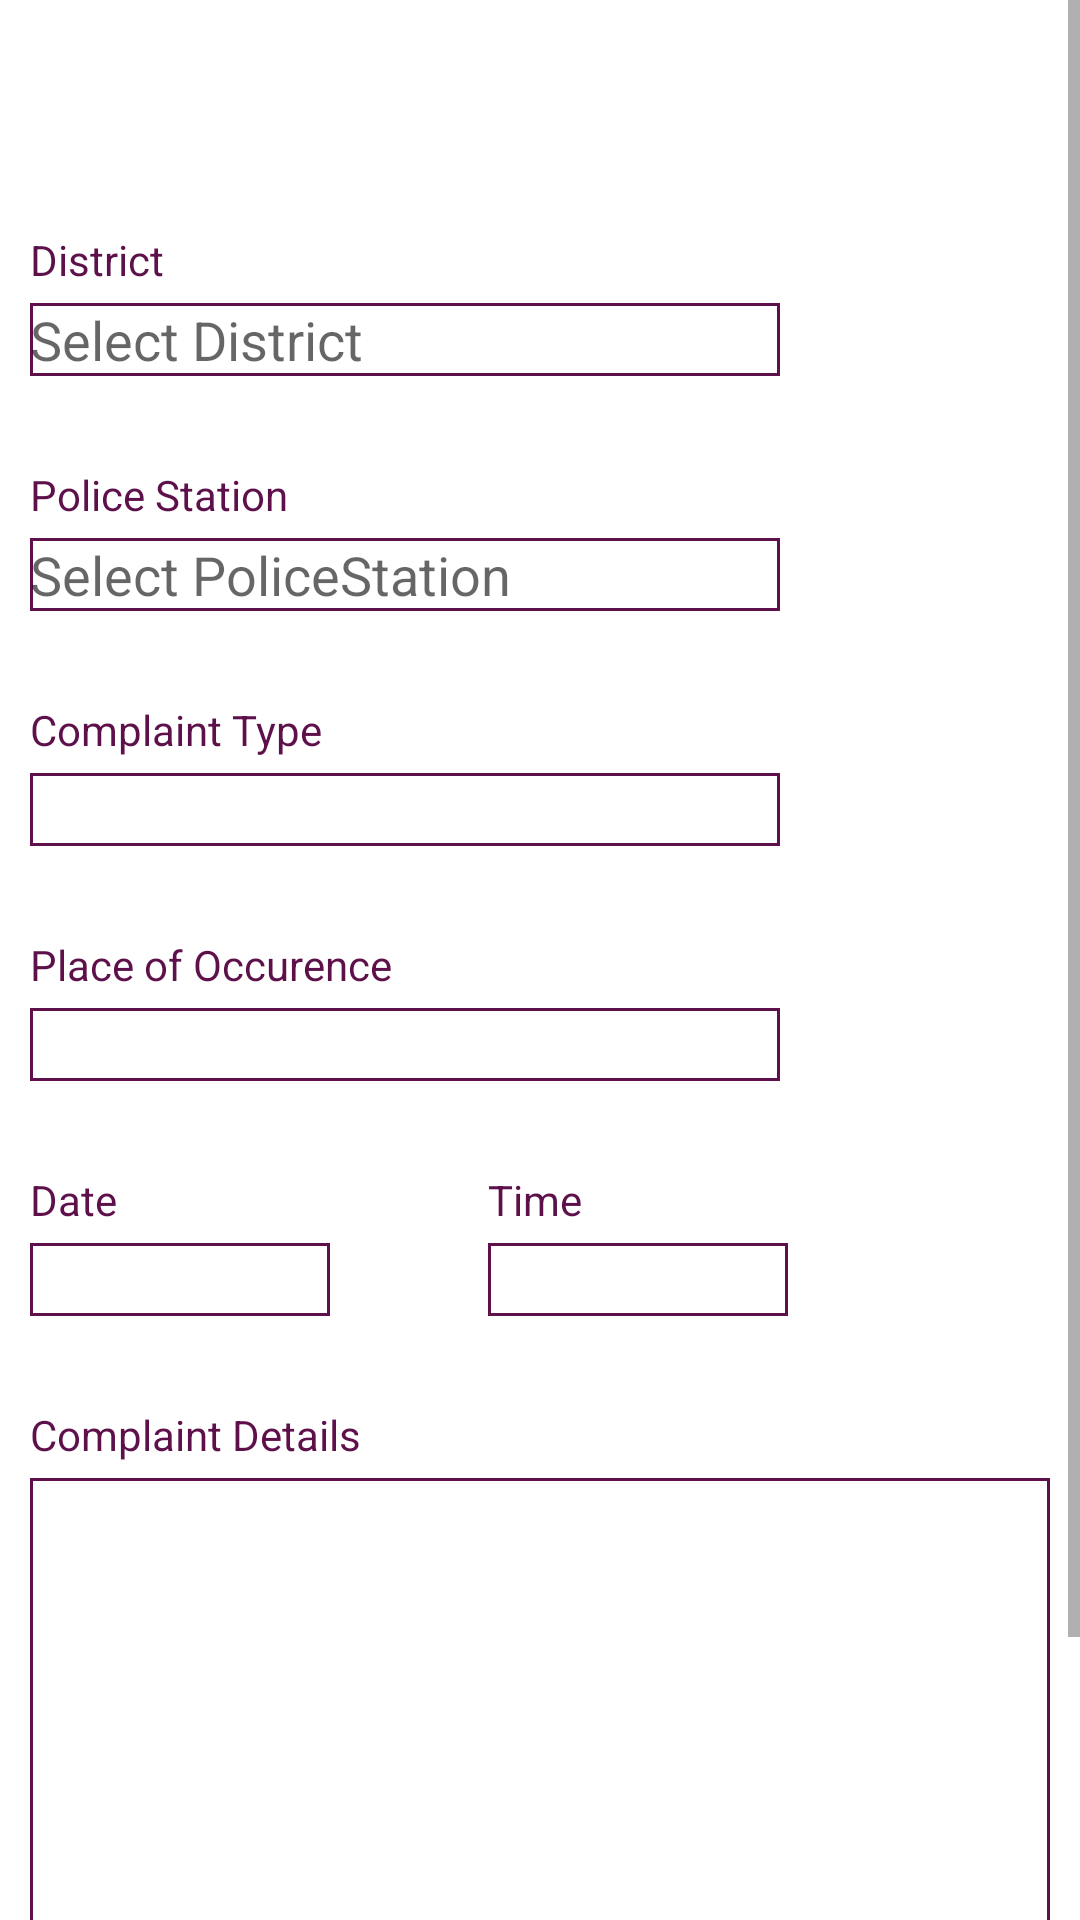

Here is an Android app screen rendered from its layout file. Give the layout XML and the strings, colors and styles it references.
<!-- AndroidManifest.xml: application theme AppTheme -->
<!-- res/layout/activity_complaint_encryption.xml -->
<?xml version="1.0" encoding="utf-8"?>
<ScrollView xmlns:app="http://schemas.android.com/apk/res-auto"
    xmlns:tools="http://schemas.android.com/tools"
    android:layout_width="match_parent"
    android:layout_height="match_parent"
    android:background="#fff"
    xmlns:android="http://schemas.android.com/apk/res/android">
    <RelativeLayout
        android:layout_width="match_parent"
        android:layout_height="match_parent"
        tools:context=".Citizen.FileComplaint">
        <RelativeLayout
            android:id="@+id/relativelayout"
            android:layout_width="match_parent"
            android:layout_height="wrap_content"
            android:visibility="invisible"
            android:background="@color/cranePurple">
            <TextView
                android:id="@+id/title"
                android:layout_width="wrap_content"
                android:layout_height="wrap_content"
                android:textSize="20sp"
                android:layout_margin="10dp"
                android:fontFamily="@font/ubuntu"
                android:textColor="@color/grey"
                android:text="Lodge a complaint with Kerala Police"/>
        </RelativeLayout>

        <TextView
            android:id="@+id/district"
            android:layout_below="@id/relativelayout"
            android:layout_width="wrap_content"
            android:layout_marginTop="30dp"
            android:layout_marginLeft="10dp"
            android:textColor="@color/cranePurple"
            android:layout_marginRight="30dp"
            android:layout_height="wrap_content"
            android:text="District"/>
        <EditText
            android:id="@+id/encrypt_district_spinner"
            android:layout_width="250dp"
            android:layout_height="wrap_content"
            android:hint="Select District"
            android:elevation="20dp"
            android:layout_marginTop="5dp"
            android:layout_alignLeft="@id/district"
            android:layout_below="@id/district"
            android:background="@drawable/edittext_border_new"
            android:layout_toRightOf="@id/district"/>
        <TextView
            android:id="@+id/policestation"
            android:layout_below="@id/encrypt_district_spinner"
            android:layout_width="wrap_content"
            android:layout_marginTop="30dp"
            android:textColor="@color/cranePurple"
            android:layout_marginLeft="10dp"
            android:layout_marginRight="30dp"
            android:layout_height="wrap_content"
            android:text="Police Station"/>
        <EditText
            android:id="@+id/encrypt_selectps"
            android:layout_width="250dp"
            android:layout_height="wrap_content"
            android:layout_marginLeft="10dp"
            android:layout_marginTop="5dp"
            android:elevation="20dp"
            android:hint="Select PoliceStation"
            android:background="@drawable/edittext_border_new"
            android:layout_below="@id/policestation"/>
        <TextView
            android:id="@+id/complainttype"
            android:layout_below="@id/encrypt_selectps"
            android:layout_width="wrap_content"
            android:layout_marginTop="30dp"
            android:layout_marginLeft="10dp"
            android:textColor="@color/cranePurple"
            android:layout_marginRight="30dp"
            android:layout_height="wrap_content"
            android:text="Complaint Type"/>
        <EditText
            android:id="@+id/encrypt_complainttypeedit"
            android:layout_width="250dp"
            android:layout_height="wrap_content"
            android:layout_marginLeft="10dp"
            android:elevation="20dp"
            android:layout_marginTop="5dp"
            android:background="@drawable/edittext_border_new"
            android:layout_below="@id/complainttype"/>
        <TextView
            android:id="@+id/place"
            android:layout_below="@id/encrypt_complainttypeedit"
            android:layout_width="wrap_content"
            android:layout_marginTop="30dp"
            android:layout_marginLeft="10dp"
            android:textColor="@color/cranePurple"
            android:layout_marginRight="30dp"
            android:layout_height="wrap_content"
            android:text="Place of Occurence"/>
        <EditText
            android:id="@+id/encrypt_place_edit"
            android:layout_width="250dp"
            android:layout_height="wrap_content"
            android:layout_marginLeft="10dp"
            android:layout_marginTop="5dp"
            android:elevation="20dp"
            android:background="@drawable/edittext_border_new"
            android:layout_below="@id/place"/>
        <TextView
            android:id="@+id/date"
            android:layout_below="@id/encrypt_place_edit"
            android:layout_width="wrap_content"
            android:layout_marginTop="30dp"
            android:textColor="@color/cranePurple"
            android:layout_marginLeft="10dp"
            android:layout_height="wrap_content"
            android:text="Date "/>
        <EditText
            android:id="@+id/encrypt_date_edit"
            android:layout_width="100dp"
            android:layout_height="wrap_content"
            android:layout_marginLeft="10dp"
            android:elevation="20dp"
            android:layout_marginTop="5dp"
            android:background="@drawable/edittext_border_new"
            android:layout_below="@id/date"/>

        <TextView
            android:id="@+id/time"
            android:layout_width="wrap_content"
            android:layout_height="wrap_content"
            android:layout_alignTop="@id/date"
            android:textColor="@color/cranePurple"
            android:layout_centerHorizontal="true"
            android:text="Time " />

        <EditText
            android:id="@+id/encrypt_time_edit"
            android:layout_width="100dp"
            android:layout_alignLeft="@id/time"
            android:layout_height="wrap_content"
            android:layout_marginTop="5dp"
            android:elevation="20dp"
            android:background="@drawable/edittext_border_new"
            android:layout_below="@id/date"/>
        <TextView
            android:id="@+id/details"
            android:layout_below="@id/encrypt_time_edit"
            android:layout_width="wrap_content"
            android:layout_marginTop="30dp"
            android:textColor="@color/cranePurple"
            android:layout_marginLeft="10dp"
            android:layout_marginRight="30dp"
            android:layout_height="wrap_content"
            android:text="Complaint Details"/>
        <EditText
            android:id="@+id/encrypt_detailsedit"
            android:layout_width="match_parent"
            android:layout_height="200dp"
            android:layout_marginLeft="10dp"
            android:layout_marginRight="10dp"
            android:layout_marginTop="5dp"
            android:inputType="textMultiLine"
            android:elevation="20dp"
            android:gravity="top"
            android:background="@drawable/edittext_border_new"
            android:layout_below="@id/details"/>
        <Button
            android:layout_width="wrap_content"
            android:layout_height="wrap_content"
            android:text="Submit"
            android:textColor="@color/grey"
            android:elevation="30dp"
            android:onClick="DecryptionClick"
            android:layout_below="@id/encrypt_detailsedit"
            android:layout_alignParentRight="true"
            android:layout_marginRight="10dp"
            android:layout_marginTop="10dp"
            android:background="@color/cranePurple"/>

    </RelativeLayout>
</ScrollView>
<!-- resources referenced by this layout -->
<resources>
  <color name="cranePurple">#5D1049</color>
  <color name="grey">#fff</color>
  <!-- drawable edittext_border_new (drawable) -->
  <selector xmlns:android="http://schemas.android.com/apk/res/android">
      <item android:state_pressed="true" >
          <shape android:shape="rectangle"  >
              <corners android:radius="0dp" />
              <stroke android:width="1dip" android:color="#226af0"
                  />
          </shape>
      </item>
      <item android:state_focused="true">
          <shape android:shape="rectangle"  >
              <corners
                  android:radius="0dp"/>
              <stroke android:width="1dp" android:color="#226af0" />
  
          </shape>
      </item>
      <item >
          <shape
              xmlns:android="http://schemas.android.com/apk/res/android"
              android:shape="rectangle">
              <corners
                  android:radius="0dp" />
              <stroke
                  android:width="1dp"
                  android:color="@color/cranePurple" />
          </shape>
      </item>
  </selector>
  <style name="AppTheme" parent="Theme.AppCompat.Light.NoActionBar">
          
          <item name="colorPrimary">@color/colorPrimary</item>
          <item name="colorPrimaryDark">@color/colorPrimaryDark</item>
          <item name="colorAccent">@color/colorAccent</item>
      </style>
  <color name="colorPrimary">#008577</color>
  <color name="colorPrimaryDark">#000</color>
  <color name="colorAccent">#D81B60</color>
</resources>
